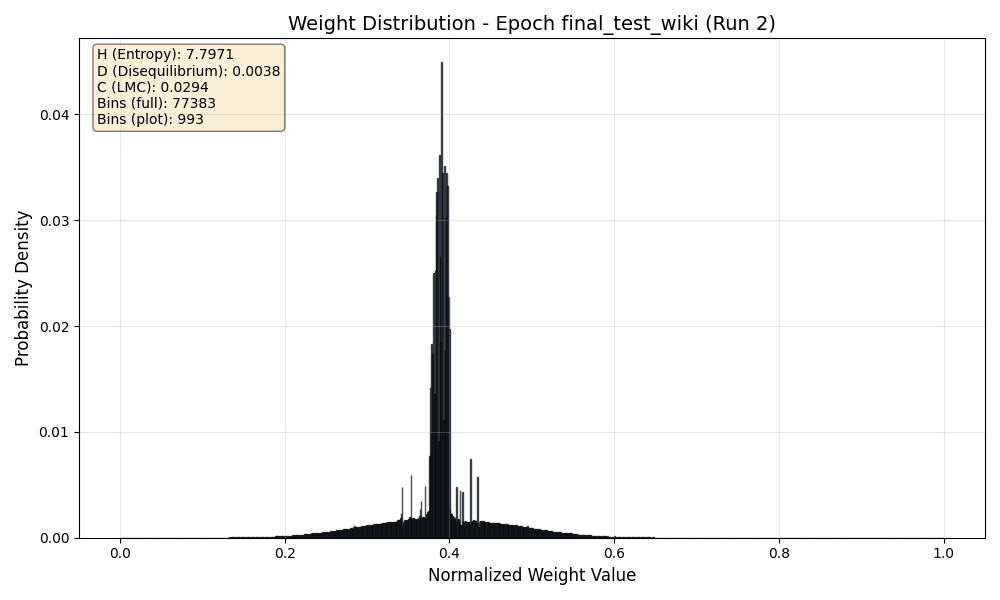

Source data for this figure (header and first rows):
Bin_Center, Probability
0.000006461, 0.00000003453
0.00001938, 0.0000000001
0.00003231, 0.0000000001
0.00004523, 0.00000001175
0.00005815, 0.00000002278
0.00007108, 0.00000001438
0.000084, 0.00000002016
0.00009692, 0.00000001016
0.0001098, 0.00000002437
0.0001228, 0.00000001553
0.0001357, 0.000000019
0.0001486, 0.00000001601
0.0001615, 0.00000001852
0.0001745, 0.00000002219
0.0001874, 0.00000001234
0.0002003, 0.00000002139
0.0002132, 0.00000001314
0.0002261, 0.00000002737
0.0002391, 0.00000001033
0.000252, 0.00000003136
0.0002649, 0.000000006667
0.0002778, 0.00000002787
0.0002908, 0.00000001365
0.0003037, 0.00000002088
0.0003166, 0.00000001956
0.0003295, 0.00000001497
0.0003425, 0.00000002131
0.0003554, 0.00000001322
0.0003683, 0.00000002233
0.0003812, 0.00000001221
0.0003941, 0.00000002334
0.0004071, 0.00000001119
0.00042, 0.0000000001
0.0004329, 0.00000001672
0.0004458, 0.00000001782
0.0004588, 0.00000002055
0.0004717, 0.00000001399
0.0004846, 0.0000000001
0.0004975, 0.00000001144
0.0005104, 0.00000002309
0.0005234, 0.0000000001
0.0005363, 0.00000001099
0.0005492, 0.00000002354
0.0005621, 0.0000000001
0.0005751, 0.0000000001
0.000588, 0.00000001523
0.0006009, 0.0000000193
0.0006138, 0.0000000001
0.0006268, 0.0000000001
0.0006397, 0.00000001498
0.0006526, 0.00000001955
0.0006655, 0.0000000001
0.0006784, 0.0000000001
0.0006914, 0.0000000001
0.0007043, 0.0000000001
0.0007172, 0.0000000001
0.0007301, 0.0000000001
0.0007431, 0.0000000001
0.000756, 0.0000000001
0.0007689, 0.0000000001
... 77,323 more rows
